Labelled photos from "ReadText10second", an image-classification folder in Xrwh/PDNet. The possible labels are: healthy control image, PD image.

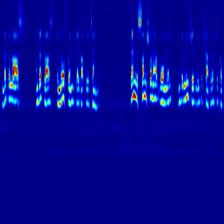
Label: healthy control image

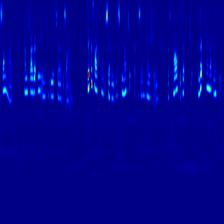
Label: healthy control image

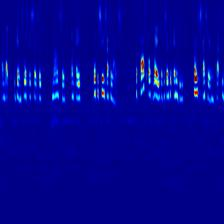
Label: healthy control image

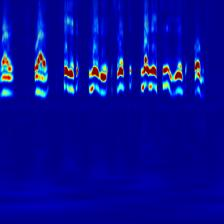
Label: PD image

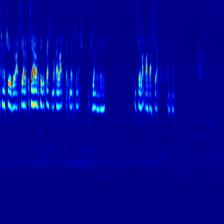
Label: PD image

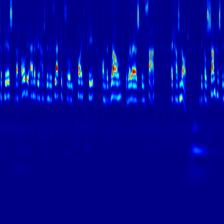
Label: healthy control image
